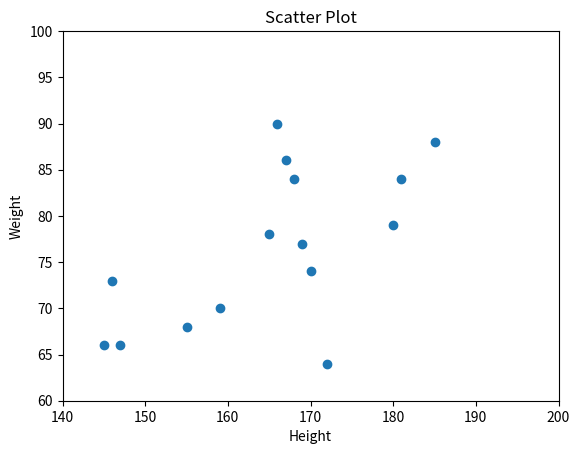

Source code (Python):
import matplotlib.pyplot as plt
import numpy as np

height = np.array([167,170,147,165,155,180,166,146,159,185,145,168,172,181,169])
weight= np.array([86,74,66,78,68,79,90,73,70,88,66,84,64,84 ,77])

plt.xlim(140,200)
plt.ylim(60,100)
plt.scatter(height,weight)
plt.title("Scatter Plot")
plt.xlabel("Height")
plt.ylabel("Weight")
plt.show()
